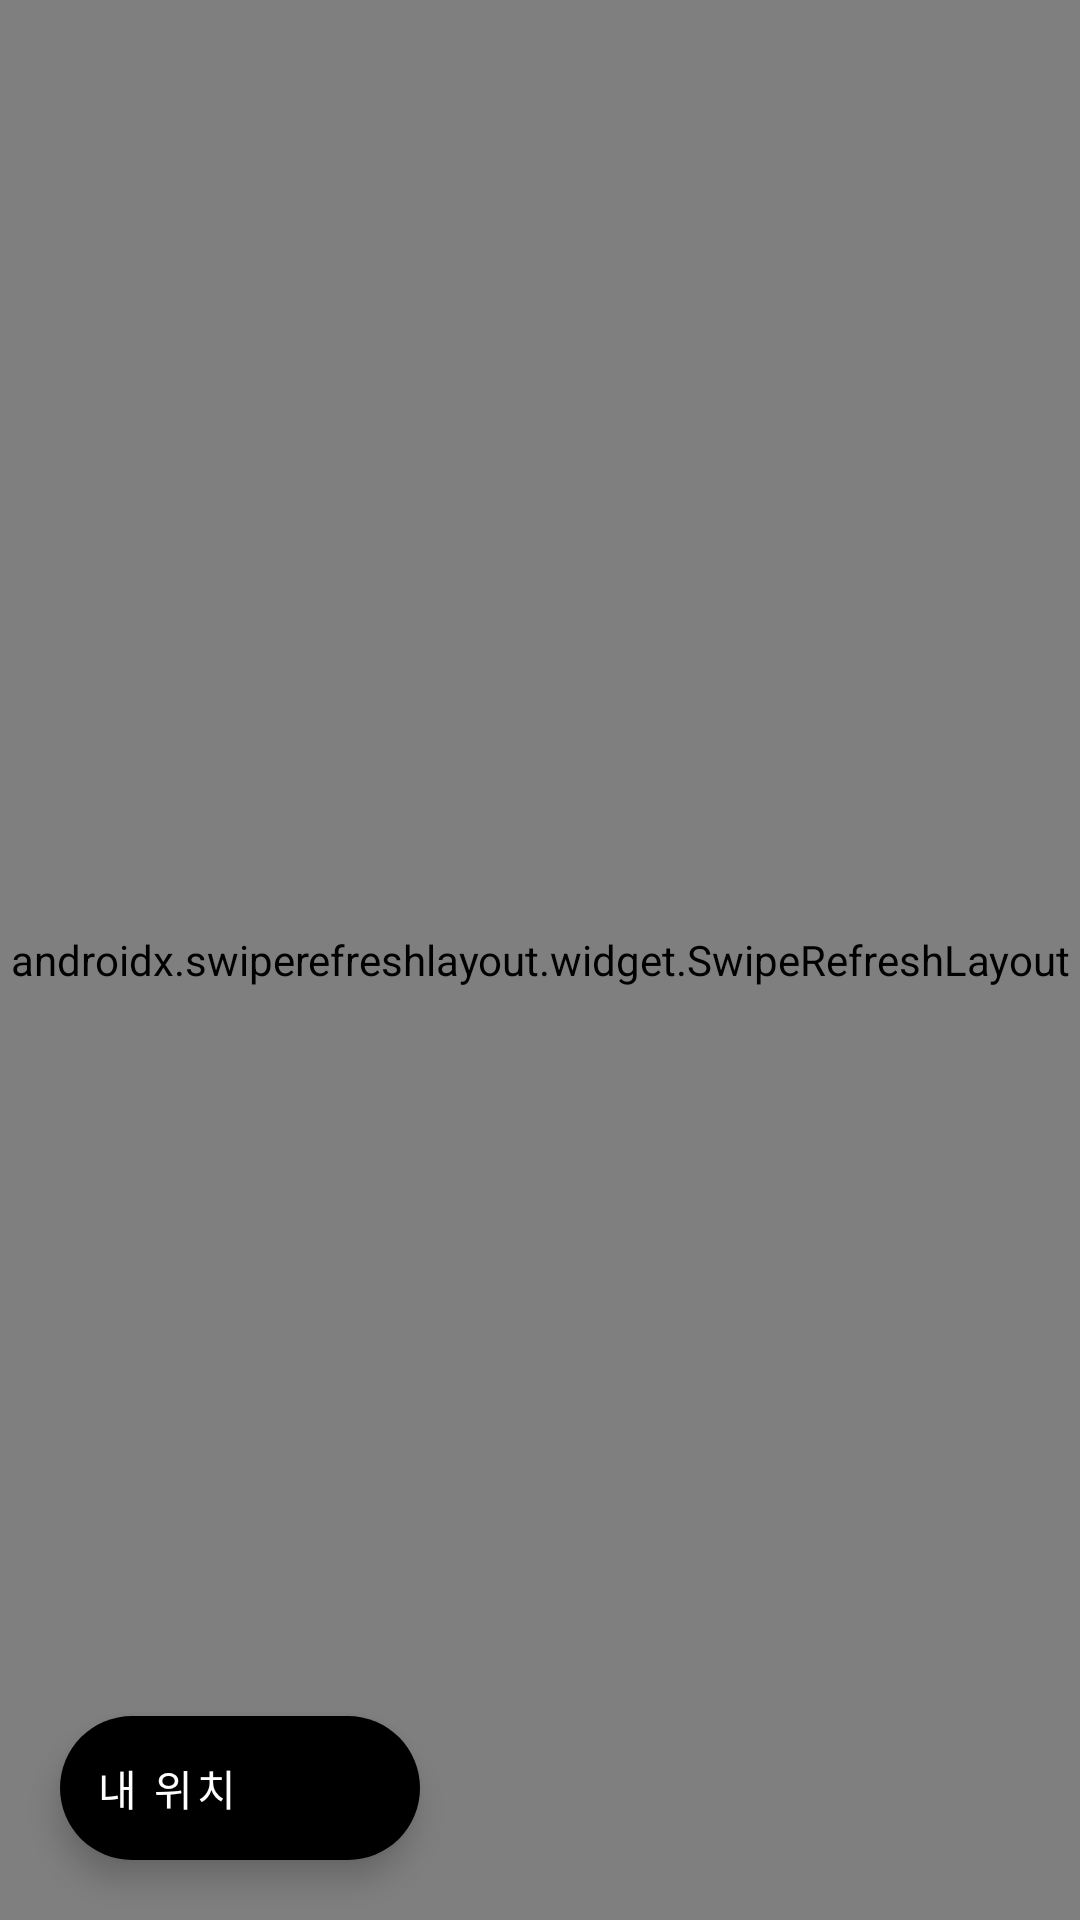

Here is an Android app screen rendered from its layout file. Give the layout XML and the strings, colors and styles it references.
<!-- AndroidManifest.xml: application theme Theme.CSPF -->
<!-- res/layout/fragment_nearby_hospitals.xml -->
<?xml version="1.0" encoding="utf-8"?>
<androidx.coordinatorlayout.widget.CoordinatorLayout
    xmlns:android="http://schemas.android.com/apk/res/android"
    xmlns:app="http://schemas.android.com/apk/res-auto"
    android:layout_width="match_parent"
    android:layout_height="match_parent"
    android:background="@color/backgroundColor">

    <androidx.swiperefreshlayout.widget.SwipeRefreshLayout
        android:id="@+id/swipe_refresh"
        android:layout_width="match_parent"
        android:layout_height="match_parent">

        <androidx.fragment.app.FragmentContainerView
            android:id="@+id/map_container"
            android:name="com.google.android.gms.maps.SupportMapFragment"
            android:layout_width="match_parent"
            android:layout_height="match_parent" />

    </androidx.swiperefreshlayout.widget.SwipeRefreshLayout>

    <com.google.android.material.floatingactionbutton.ExtendedFloatingActionButton
        android:id="@+id/current_location_button"
        android:layout_width="wrap_content"
        android:layout_height="wrap_content"
        android:layout_gravity="bottom|start"
        android:layout_marginStart="20dp"
        android:layout_marginBottom="20dp"
        android:text="내 위치"
        android:textColor="@color/white"
        app:backgroundTint="@color/colorDefault"
        app:icon="@drawable/ic_my_location"
        app:iconTint="@color/white" />

</androidx.coordinatorlayout.widget.CoordinatorLayout>
<!-- resources referenced by this layout -->
<resources>
  <color name="backgroundColor">#FFFFFF</color>
  <color name="colorDefault">#000000</color>
  <color name="white">#FFFFFFFF</color>
  <style name="Theme.CSPF" parent="Theme.MaterialComponents.Light.NoActionBar">
          
          <item name="colorPrimary">@color/primary_color</item>
          <item name="colorPrimaryVariant">@color/primary_dark</item>
          <item name="colorOnPrimary">@color/white</item>
  
          
          <item name="colorSecondary">@color/accent_color</item>
          <item name="colorSecondaryVariant">@color/accent_color</item>
          <item name="colorOnSecondary">@color/black</item>
  
          
          <item name="android:statusBarColor">?attr/colorPrimaryVariant</item>
  
          
          <item name="textInputStyle">@style/Widget.MaterialComponents.TextInputLayout.OutlinedBox</item>
  
          
          <item name="materialButtonStyle">@style/Widget.MaterialComponents.Button</item>
  
          
          <item name="radioButtonStyle">@style/Widget.MaterialComponents.CompoundButton.RadioButton</item>
  
          
          <item name="materialCardViewStyle">@style/Widget.MaterialComponents.CardView</item>
      </style>
  <color name="primary_color">#000000</color>
  <color name="primary_dark">#333333</color>
  <color name="accent_color">#666666</color>
  <color name="black">#FF000000</color>
</resources>
